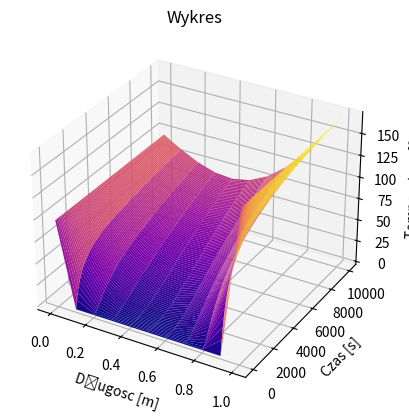

Here is the Python script that generated this plot:
import numpy as np
import matplotlib.pyplot as plt

L = 1
D = 0.00001
dx = 0.1
dt = 100
T_pocz = 97
T_kon = 171
x_pocz = 0
x_kon = L
t_pocz = 0
t_kon = 10000
q = (D*dt)/(dx**2)
cons = 1-2*q
x = np.arange(0,x_kon + dx,dx)
t = np.arange(0,t_kon + dt,dt)
lnt = len(t) 
lnx = len(x)
T = np.zeros([lnt, lnx])
for i in range(0, lnt-1):
    for n in range(0, lnx-1):
        T[:, 0] = T_pocz
        T[:, 10] = T_kon
        T[i+1, n] = q*(T[i][n+1]+T[i][n-1])+cons*T[i][n]
np.savetxt("dane", T, fmt="%10.5f", delimiter='\t')
X, Y = np.meshgrid(x, t, sparse=True)
plotT = plt.axes(projection='3d')
plotT.plot_surface(X, Y, T, rstride=1, cstride=1, cmap='plasma')
plotT.set_xlabel("Długosc [m]")
plotT.set_ylabel("Czas [s]")
plotT.set_zlabel("Temperatura [$^o C$]")
plotT.set_title("Wykres")
plt.show()
